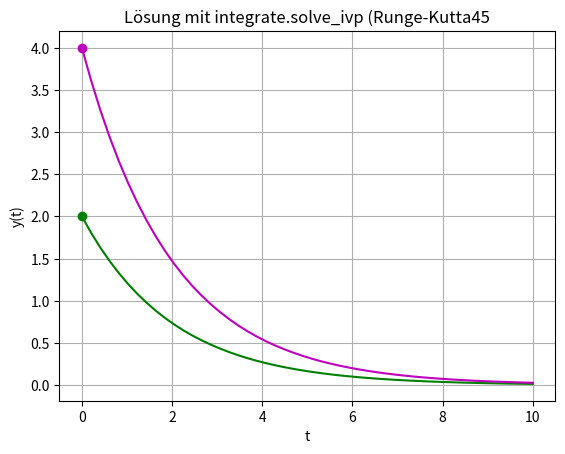

Here is the Python script that generated this plot: (Note: this script raises an exception after producing the figure.)
# -*- coding: utf-8 -*-
"""
SciPy example for initial value problems
"""
import numpy as np
from scipy import integrate
import matplotlib.pyplot as plt


def f(t, y):
    """
    Exponentieller Zerfall

    Parameters
    ----------
    t : float
        Independent variable.
    y : float
        solution we look for.

    Returns
    -------
    float.
    """
    return -0.5*y


a = 0.0
b = 10.0
n = 50
eval = np.linspace(a, b, n)
# Array mit Startwerten
ivs = np.array([2, 4])
sol = integrate.solve_ivp(fun=f, t_span=[a, b], y0=ivs,
                          t_eval=eval)
if sol.success:
    y1 = sol.y[0, :]
    y2 = sol.y[1, :]

fig = plt.figure()
plt.grid(True)

plt.plot(a, ivs[0], 'go')
plt.plot(eval, y1, 'g-')
plt.plot(a, ivs[1], 'mo')
plt.plot(eval, y2, 'm-')
plt.title('Lösung mit integrate.solve_ivp (Runge-Kutta45')
plt.xlabel('t')
plt.ylabel('y(t)')

# Plot abspeichern
plt.savefig('images/ivp1.png', dpi=150)
plt.show()
